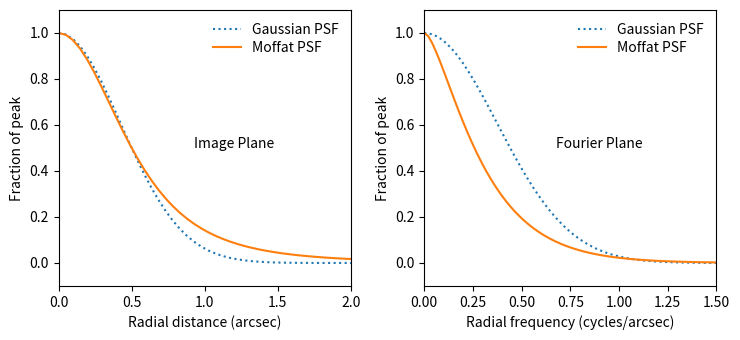

The script that saved this image: (Note: this script raises an exception after producing the figure.)
#!/usr/bin/env python

from __future__ import print_function

import numpy as np
import matplotlib as mpl
import matplotlib.pyplot as plt
import matplotlib.gridspec as gridspec

def circular_moffat_profile(rsq, fwhm, beta):

    """Return the value of a circularly symmetric Moffat profile at a
    specified value of the radius-squared from the center of the
    profile.

    Parameters
    ----------
    rsq  :  float
       The radius squared from the center of the moffat.
    fwhm   :  float
       The full-width at half-maximum of the Moffat.
    beta   : float
       The exponent of the moffat.

    Returns
    -------
    out : numpy.ndarray
       The value of the Moffat profile at each radius-squared in rsq.

    """

    # A Moffat function is defined as follows:
    #
    #   y(r,a,beta) = 1 / (1 + r**2 / a**2)**beta
    #
    # Calculate a**2 from the FWHM and beta.

    asq = fwhm**2 / 4.0 / (2.0**(1.0 / beta) - 1.0)

    # Compute the Moffat function at each value of rsq.

    return 1.0 / (1.0 + rsq / asq)**beta

def circular_gaussian_profile(rsq, fwhm):

    """Return the value of a circularly symmetric Gaussian profile at a
    specified value of the radius-squared from the center of the
    profile.  The profile is normalized to be 1.0 at rsq=0.0.

    Parameters
    ----------
    rsq  :  float
       The radius squared from the center of the gaussian.
    fwhm   :  float
       The full-width at half-maximum of the Gaussian.

    Returns
    -------
    out : numpy.ndarray
       The value of the Gaussian profile at each radius-squared in rsq.

    """

    # A Gaussian function is defined as follows:
    #
    #   y(x,y) = exp(-0.5 * r**2 / sigma**2)
    #
    # In terms of the FWHM, sigma**2 = fwhm**2  / (8*ln(2)
    #
    # Calculate arg = -0.5/sigma**2

    arg = -4.0 * np.log(2.0)/ fwhm**2

    # Compute the Gaussian function at each value of rsq.

    return np.exp(arg * rsq)

def main():

    # If true, display the plot interactively. If false write it to a PDF file.

    interactive = False

    # Set the number of pixels along the X and Y axes of the image.
    # It's best to make this a power of 2.

    n = 1024

    # Set the FWHM of the Moffat and Gaussian PSFs to be drawn.

    fwhm = 1.0

    # Set the beta value of the Moffat function.

    beta = 2.0

    # Set the width of the image, in the same units as the FWHM of the
    # PSFs.

    width = 50.0

    # Set the maximum radial distance of the profile to be plotted.

    xmax = 2.0    # Arcsec

    # Set the maximum radial frequency of the FFT to be plotted.

    fmax = 1.5    # Cycles per arcsec

    # Calculate the interval between pixels in the image domain.

    dx = width / n

    # Calculate the interval between pixels in the Fourier domain.

    df = 1.0 / width

    # Calculate the coordinate of the center of each pixel along
    # the X and Y axes.

    x = np.fft.fftfreq(n,df)

    # Calculate the frequency coordinate of the center of each Fourier
    # transform pixel along the X and Y axes.

    f = np.fft.fftfreq(n,dx)

    # Calculate the radius squared of each pixel in the image,
    # relative to the origin and wrap-around rules that are assumed by
    # the FFT algorithm.

    rsq = np.fft.fftfreq(n, df)**2 + \
          np.fft.fftfreq(n, df)[np.newaxis,:].T**2

    # Compute the pixels of the Gaussian and Moffat images.

    g_im = circular_gaussian_profile(rsq, fwhm)
    m_im = circular_moffat_profile(rsq, fwhm, beta)

    # Compute the FFTs of the above images.

    g_ft = np.fft.fft2(g_im)
    m_ft = np.fft.fft2(m_im)

    # Create the figure that will host the plots.

    if interactive:
        fig = plt.figure()
    else:
        fig = plt.figure(figsize=(7.5,3.5), dpi=600, tight_layout=True)

    # Configure a grid of 2 plots, one above the other.

    gs = gridspec.GridSpec(1, 2)

    # In the first plot, draw a 1D cut through the positive part of
    # the Gaussian and Moffat profiles.

    ax = fig.add_subplot(gs[0,0])
    ax.set_autoscale_on(False)
    ax.set_xlim(0.0, xmax)
    ax.set_ylim(-0.1, 1.1)
    ax.set_xlabel("Radial distance (arcsec)")
    ax.set_ylabel("Fraction of peak")
    xslice = slice(0,int((xmax+dx) / dx)+1)
    gim_trace, = ax.plot(x[xslice], g_im[0, xslice],ls=':')
    mim_trace, = ax.plot(x[xslice], m_im[0, xslice])
    ax.legend([gim_trace, mim_trace], ["Gaussian PSF", "Moffat PSF"],
              loc='upper right', fontsize=10, labelspacing=0.3, frameon=False)
    ax.text(0.6*xmax, 0.5, "Image Plane", ha="center")

    # In the second plot, draw a 1D cut through the positive part of
    # the Fourier transforms of the Gaussian and Moffat profiles.

    ax = fig.add_subplot(gs[0,1])
    ax.set_autoscale_on(False)
    ax.set_xlim(0.0, fmax)
    ax.set_ylim(-0.1, 1.1)
    ax.set_xlabel("Radial frequency (cycles/arcsec)")
    ax.set_ylabel("Fraction of peak")
    fslice = slice(0,int((fmax+df) / df)+1)
    gim_trace, = ax.plot(f[fslice], np.real(g_ft[0,fslice]/g_ft[0,0]),ls=':')
    mim_trace, = ax.plot(f[fslice], np.real(m_ft[0,fslice]/m_ft[0,0]))
    ax.legend([gim_trace, mim_trace], ["Gaussian PSF", "Moffat PSF"],
              loc='upper right', fontsize=10, labelspacing=0.3, frameon=False)
    ax.text(0.6*fmax, 0.5, "Fourier Plane", ha="center")
    if interactive:
        plt.show()
    else:
        fig.savefig("psf_fft.pdf", landscape=True)

main()
